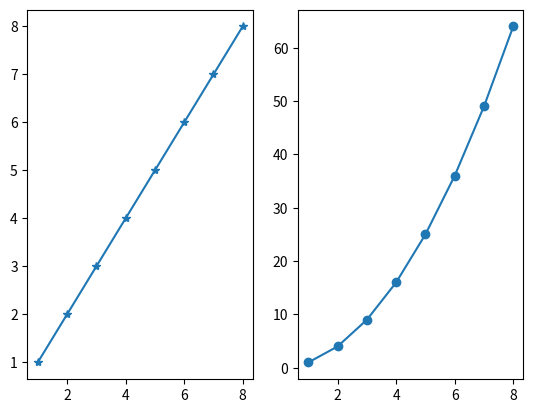

This chart was generated by the following Python code:
# ch20_26.py
import matplotlib.pyplot as plt

data1 = [1, 2, 3, 4, 5, 6, 7, 8]                # data1線條
data2 = [1, 4, 9, 16, 25, 36, 49, 64]           # data2線條
seq = [1, 2, 3, 4, 5, 6, 7, 8]
plt.subplot(1, 2, 1)                            # 子圖1
plt.plot(seq, data1, '-*')
plt.subplot(1, 2, 2)                            # 子圖2
plt.plot(seq, data2, '-o')                      
plt.show()



